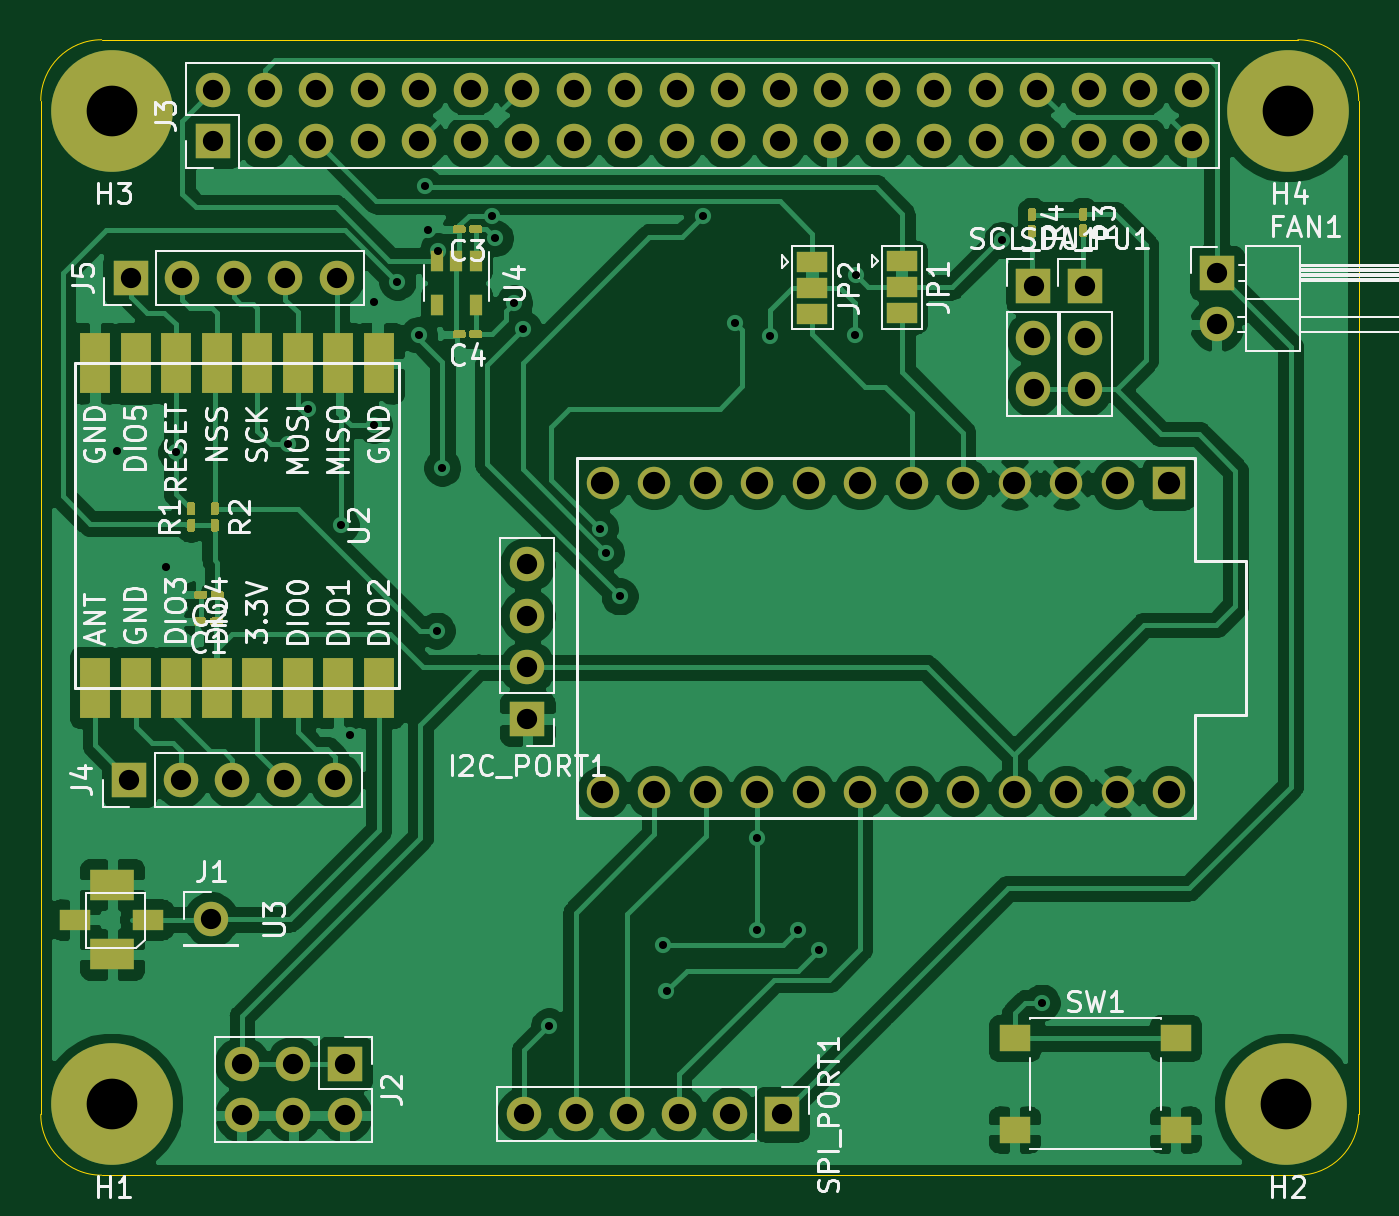
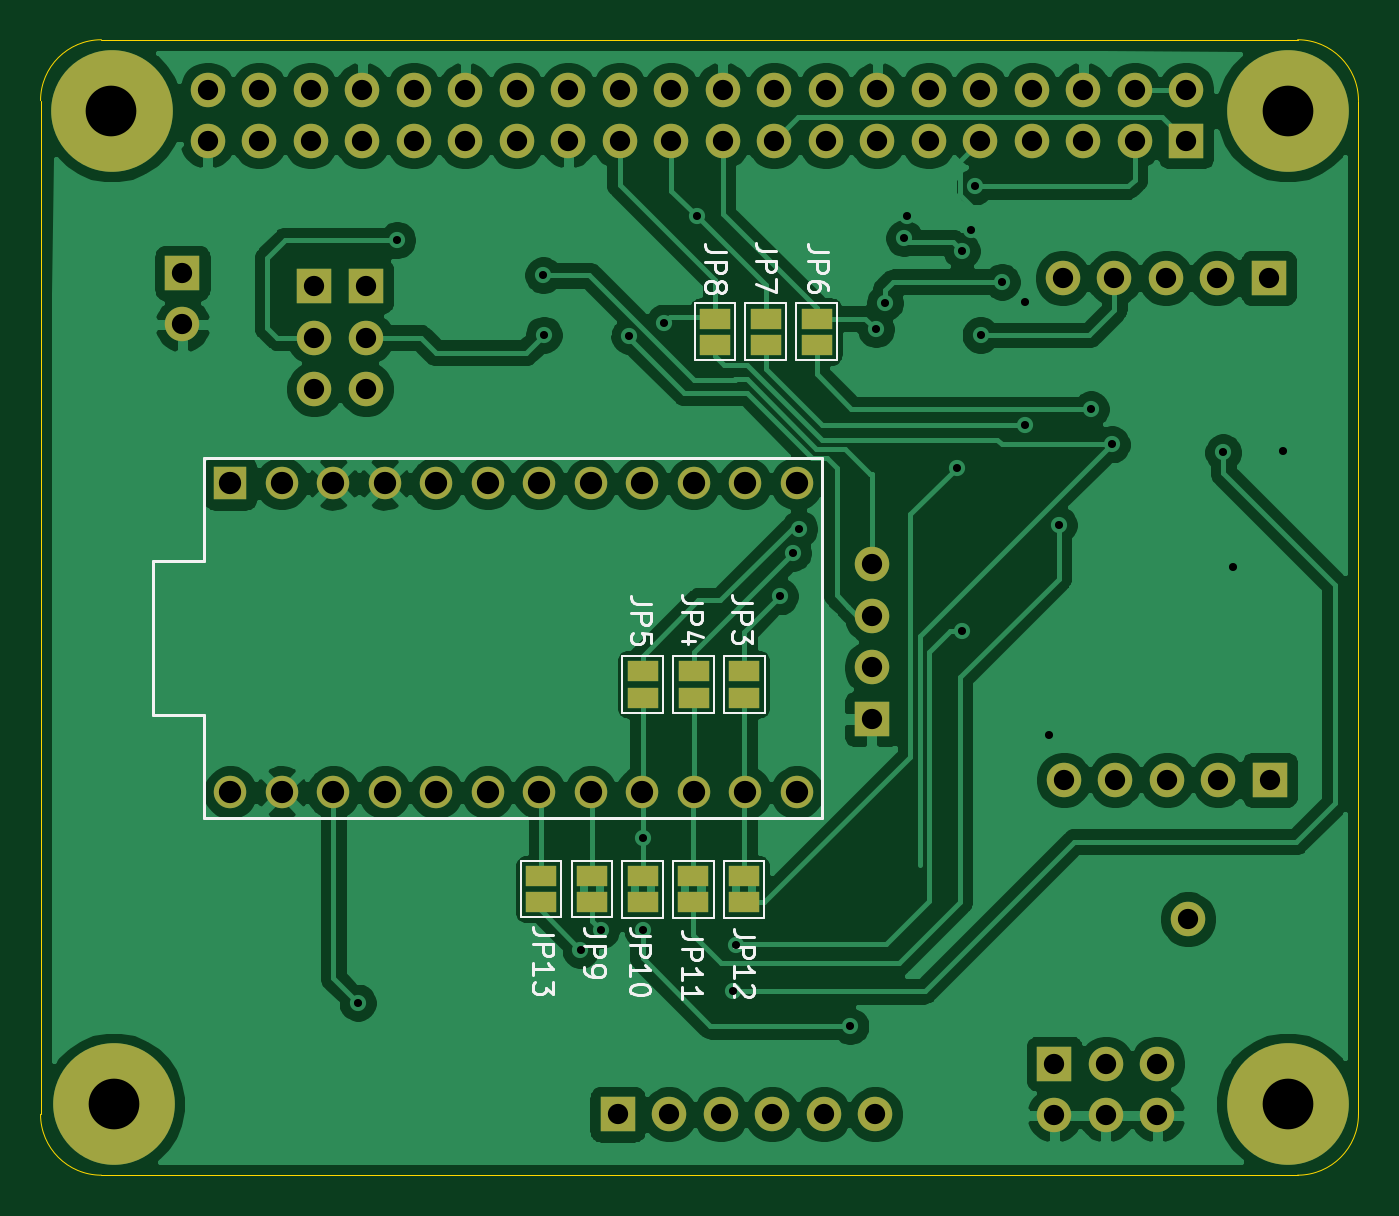
Circuit board: 10 layer files. Board 65.0 x 56.0 mm.
- bottom_copper: hat-B_Cu.gbr (154063 bytes)
- bottom_mask: hat-B_Mask.gbr (4348 bytes)
- paste: hat-B_Paste.gbr (456 bytes)
- bottom_silk: hat-B_SilkS.gbr (13102 bytes)
- outline: hat-Edge_Cuts.gbr (988 bytes)
- top_copper: hat-F_Cu.gbr (171064 bytes)
- top_mask: hat-F_Mask.gbr (10184 bytes)
- paste: hat-F_Paste.gbr (6798 bytes)
- top_silk: hat-F_SilkS.gbr (42911 bytes)
- drill: hat.drl (2505 bytes)

=== bottom_copper: hat-B_Cu.gbr (154063 bytes, source omitted) ===
=== bottom_mask: hat-B_Mask.gbr ===
%TF.GenerationSoftware,KiCad,Pcbnew,(5.1.10)-1*%
%TF.CreationDate,2021-12-09T17:34:34+08:00*%
%TF.ProjectId,hat,6861742e-6b69-4636-9164-5f7063625858,rev?*%
%TF.SameCoordinates,Original*%
%TF.FileFunction,Soldermask,Bot*%
%TF.FilePolarity,Negative*%
%FSLAX46Y46*%
G04 Gerber Fmt 4.6, Leading zero omitted, Abs format (unit mm)*
G04 Created by KiCad (PCBNEW (5.1.10)-1) date 2021-12-09 17:34:34*
%MOMM*%
%LPD*%
G01*
G04 APERTURE LIST*
%ADD10O,1.700000X1.700000*%
%ADD11R,1.700000X1.700000*%
%ADD12R,1.500000X1.000000*%
%ADD13C,1.700000*%
%ADD14C,6.000000*%
%ADD15R,1.600000X1.600000*%
%ADD16C,1.600000*%
G04 APERTURE END LIST*
D10*
%TO.C,J2*%
X96920000Y-108540000D03*
X96920000Y-106000000D03*
X99460000Y-108540000D03*
X99460000Y-106000000D03*
X102000000Y-108540000D03*
D11*
X102000000Y-106000000D03*
%TD*%
D10*
%TO.C,SPI_PORT1*%
X110840000Y-108500000D03*
X113380000Y-108500000D03*
X115920000Y-108500000D03*
X118460000Y-108500000D03*
X121000000Y-108500000D03*
D11*
X123540000Y-108500000D03*
%TD*%
D10*
%TO.C,SDA_PU1*%
X138500000Y-72730000D03*
X138500000Y-70190000D03*
D11*
X138500000Y-67650000D03*
%TD*%
D10*
%TO.C,SCL_PU1*%
X135960000Y-72730000D03*
X135960000Y-70190000D03*
D11*
X135960000Y-67650000D03*
%TD*%
D12*
%TO.C,JP13*%
X127320000Y-96740000D03*
X127320000Y-98040000D03*
%TD*%
%TO.C,JP12*%
X117300000Y-96750000D03*
X117300000Y-98050000D03*
%TD*%
%TO.C,JP11*%
X119800000Y-96750000D03*
X119800000Y-98050000D03*
%TD*%
%TO.C,JP10*%
X122300000Y-96750000D03*
X122300000Y-98050000D03*
%TD*%
%TO.C,JP9*%
X124800000Y-96740000D03*
X124800000Y-98040000D03*
%TD*%
%TO.C,JP8*%
X118740000Y-69250000D03*
X118740000Y-70550000D03*
%TD*%
%TO.C,JP7*%
X116240000Y-69250000D03*
X116240000Y-70550000D03*
%TD*%
%TO.C,JP6*%
X113730000Y-69250000D03*
X113730000Y-70550000D03*
%TD*%
%TO.C,JP5*%
X122300000Y-86640000D03*
X122300000Y-87940000D03*
%TD*%
%TO.C,JP4*%
X119790000Y-86640000D03*
X119790000Y-87940000D03*
%TD*%
%TO.C,JP3*%
X117290000Y-86640000D03*
X117290000Y-87940000D03*
%TD*%
D10*
%TO.C,J5*%
X101590000Y-67250000D03*
X99050000Y-67250000D03*
X96510000Y-67250000D03*
X93970000Y-67250000D03*
D11*
X91430000Y-67250000D03*
%TD*%
D10*
%TO.C,J4*%
X101535000Y-92000000D03*
X98995000Y-92000000D03*
X96455000Y-92000000D03*
X93915000Y-92000000D03*
D11*
X91375000Y-92000000D03*
%TD*%
D13*
%TO.C,J1*%
X95400000Y-98875000D03*
%TD*%
D10*
%TO.C,I2C_PORT1*%
X111000000Y-81380000D03*
X111000000Y-83920000D03*
X111000000Y-86460000D03*
D11*
X111000000Y-89000000D03*
%TD*%
D10*
%TO.C,FAN1*%
X145000000Y-69540000D03*
D11*
X145000000Y-67000000D03*
%TD*%
D10*
%TO.C,J3*%
X143760000Y-57960000D03*
X143760000Y-60500000D03*
X141220000Y-57960000D03*
X141220000Y-60500000D03*
X138680000Y-57960000D03*
X138680000Y-60500000D03*
X136140000Y-57960000D03*
X136140000Y-60500000D03*
X133600000Y-57960000D03*
X133600000Y-60500000D03*
X131060000Y-57960000D03*
X131060000Y-60500000D03*
X128520000Y-57960000D03*
X128520000Y-60500000D03*
X125980000Y-57960000D03*
X125980000Y-60500000D03*
X123440000Y-57960000D03*
X123440000Y-60500000D03*
X120900000Y-57960000D03*
X120900000Y-60500000D03*
X118360000Y-57960000D03*
X118360000Y-60500000D03*
X115820000Y-57960000D03*
X115820000Y-60500000D03*
X113280000Y-57960000D03*
X113280000Y-60500000D03*
X110740000Y-57960000D03*
X110740000Y-60500000D03*
X108200000Y-57960000D03*
X108200000Y-60500000D03*
X105660000Y-57960000D03*
X105660000Y-60500000D03*
X103120000Y-57960000D03*
X103120000Y-60500000D03*
X100580000Y-57960000D03*
X100580000Y-60500000D03*
X98040000Y-57960000D03*
X98040000Y-60500000D03*
X95500000Y-57960000D03*
D11*
X95500000Y-60500000D03*
%TD*%
D14*
%TO.C,H1*%
X90500000Y-108000000D03*
%TD*%
%TO.C,H2*%
X148400000Y-108000000D03*
%TD*%
%TO.C,H3*%
X90500000Y-59000000D03*
%TD*%
%TO.C,H4*%
X148500000Y-59000000D03*
%TD*%
D15*
%TO.C,U1*%
X142645000Y-77380000D03*
D16*
X140105000Y-77380000D03*
X137565000Y-77380000D03*
X135025000Y-77380000D03*
X132485000Y-77380000D03*
X129945000Y-77380000D03*
X127405000Y-77380000D03*
X124865000Y-77380000D03*
X122325000Y-77380000D03*
X119785000Y-77380000D03*
X117245000Y-77380000D03*
X114705000Y-77380000D03*
X114705000Y-92620000D03*
X117245000Y-92620000D03*
X119785000Y-92620000D03*
X122325000Y-92620000D03*
X124865000Y-92620000D03*
X127405000Y-92620000D03*
X129945000Y-92620000D03*
X132485000Y-92620000D03*
X135025000Y-92620000D03*
X137565000Y-92620000D03*
X140105000Y-92620000D03*
X142645000Y-92620000D03*
%TD*%
M02*

=== paste: hat-B_Paste.gbr ===
%TF.GenerationSoftware,KiCad,Pcbnew,(5.1.10)-1*%
%TF.CreationDate,2021-12-09T17:34:34+08:00*%
%TF.ProjectId,hat,6861742e-6b69-4636-9164-5f7063625858,rev?*%
%TF.SameCoordinates,Original*%
%TF.FileFunction,Paste,Bot*%
%TF.FilePolarity,Positive*%
%FSLAX46Y46*%
G04 Gerber Fmt 4.6, Leading zero omitted, Abs format (unit mm)*
G04 Created by KiCad (PCBNEW (5.1.10)-1) date 2021-12-09 17:34:34*
%MOMM*%
%LPD*%
G01*
G04 APERTURE LIST*
G04 APERTURE END LIST*
M02*

=== bottom_silk: hat-B_SilkS.gbr (13102 bytes, source omitted) ===
=== outline: hat-Edge_Cuts.gbr ===
%TF.GenerationSoftware,KiCad,Pcbnew,(5.1.10)-1*%
%TF.CreationDate,2021-12-09T17:34:34+08:00*%
%TF.ProjectId,hat,6861742e-6b69-4636-9164-5f7063625858,rev?*%
%TF.SameCoordinates,Original*%
%TF.FileFunction,Profile,NP*%
%FSLAX46Y46*%
G04 Gerber Fmt 4.6, Leading zero omitted, Abs format (unit mm)*
G04 Created by KiCad (PCBNEW (5.1.10)-1) date 2021-12-09 17:34:34*
%MOMM*%
%LPD*%
G01*
G04 APERTURE LIST*
%TA.AperFunction,Profile*%
%ADD10C,0.050000*%
%TD*%
G04 APERTURE END LIST*
D10*
X149000000Y-55500000D02*
G75*
G02*
X152000000Y-58500000I0J-3000000D01*
G01*
X152000000Y-108500000D02*
X152000000Y-58500000D01*
X152000000Y-108500000D02*
G75*
G02*
X149000000Y-111500000I-3000000J0D01*
G01*
X90000000Y-111500000D02*
X149000000Y-111500000D01*
X90000000Y-55500000D02*
X149000000Y-55500000D01*
X90000000Y-111500000D02*
G75*
G02*
X87000000Y-108500000I0J3000000D01*
G01*
X87000000Y-58500000D02*
X87000000Y-108500000D01*
X87000000Y-58500000D02*
G75*
G02*
X90000000Y-55500000I3000000J0D01*
G01*
M02*

=== top_copper: hat-F_Cu.gbr (171064 bytes, source omitted) ===
=== top_mask: hat-F_Mask.gbr (10184 bytes, source omitted) ===
=== paste: hat-F_Paste.gbr (6798 bytes, source omitted) ===
=== top_silk: hat-F_SilkS.gbr (42911 bytes, source omitted) ===
=== drill: hat.drl ===
M48
; DRILL file {KiCad (5.1.10)-1} date 12/09/21 17:34:36
; FORMAT={-:-/ absolute / inch / decimal}
; #@! TF.CreationDate,2021-12-09T17:34:36+08:00
; #@! TF.GenerationSoftware,Kicad,Pcbnew,(5.1.10)-1
FMAT,2
INCH
T1C0.0157
T2C0.0394
T3C0.0433
T4C0.0984
%
G90
G05
T1
X3.5724Y-2.9839
X3.6685Y-3.2087
X3.688Y-2.9864
X3.9043Y-2.9709
X3.9449Y-2.9024
X4.0075Y-3.1268
X4.0264Y-3.5358
X4.072Y-2.9335
X4.0728Y-2.6945
X4.1177Y-2.6551
X4.1591Y-2.7583
X4.1705Y-2.4699
X4.1772Y-2.5539
X4.1941Y-3.3323
X4.1959Y-2.5949
X4.2047Y-3.0157
X4.302Y-2.527
X4.3071Y-2.5705
X4.3445Y-2.6957
X4.3622Y-2.7472
X4.4118Y-4.1004
X4.511Y-3.1343
X4.5228Y-3.1811
X4.5492Y-3.2657
X4.6339Y-3.9421
X4.6402Y-4.0323
X4.7104Y-2.5278
X4.7728Y-2.7343
X4.815Y-3.7343
X4.8154Y-3.9136
X4.841Y-2.7599
X4.8955Y-3.9136
X4.9358Y-3.9524
X5.0071Y-2.7579
X5.0079Y-2.6421
X5.2917Y-2.574
X5.3685Y-4.0547
T2
X3.5974Y-3.622
X3.5996Y-2.6476
X3.6974Y-3.622
X3.6996Y-2.6476
X3.7559Y-3.8927
X3.7598Y-2.2819
X3.7598Y-2.3819
X3.7974Y-3.622
X3.7996Y-2.6476
X3.8157Y-4.1732
X3.8157Y-4.2732
X3.8598Y-2.2819
X3.8598Y-2.3819
X3.8974Y-3.622
X3.8996Y-2.6476
X3.9157Y-4.1732
X3.9157Y-4.2732
X3.9598Y-2.2819
X3.9598Y-2.3819
X3.9974Y-3.622
X3.9996Y-2.6476
X4.0157Y-4.1732
X4.0157Y-4.2732
X4.0598Y-2.2819
X4.0598Y-2.3819
X4.1598Y-2.2819
X4.1598Y-2.3819
X4.2598Y-2.2819
X4.2598Y-2.3819
X4.3598Y-2.2819
X4.3598Y-2.3819
X4.3638Y-4.2717
X4.3701Y-3.2039
X4.3701Y-3.3039
X4.3701Y-3.4039
X4.3701Y-3.5039
X4.4598Y-2.2819
X4.4598Y-2.3819
X4.4638Y-4.2717
X4.5598Y-2.2819
X4.5598Y-2.3819
X4.5638Y-4.2717
X4.6598Y-2.2819
X4.6598Y-2.3819
X4.6638Y-4.2717
X4.7598Y-2.2819
X4.7598Y-2.3819
X4.7638Y-4.2717
X4.8598Y-2.2819
X4.8598Y-2.3819
X4.8638Y-4.2717
X4.9598Y-2.2819
X4.9598Y-2.3819
X5.0598Y-2.2819
X5.0598Y-2.3819
X5.1598Y-2.2819
X5.1598Y-2.3819
X5.2598Y-2.2819
X5.2598Y-2.3819
X5.3528Y-2.6634
X5.3528Y-2.7634
X5.3528Y-2.8634
X5.3598Y-2.2819
X5.3598Y-2.3819
X5.4528Y-2.6634
X5.4528Y-2.7634
X5.4528Y-2.8634
X5.4598Y-2.2819
X5.4598Y-2.3819
X5.5598Y-2.2819
X5.5598Y-2.3819
X5.6598Y-2.2819
X5.6598Y-2.3819
X5.7087Y-2.6378
X5.7087Y-2.7378
T3
X4.5159Y-3.0465
X4.5159Y-3.6465
X4.6159Y-3.0465
X4.6159Y-3.6465
X4.7159Y-3.0465
X4.7159Y-3.6465
X4.8159Y-3.0465
X4.8159Y-3.6465
X4.9159Y-3.0465
X4.9159Y-3.6465
X5.0159Y-3.0465
X5.0159Y-3.6465
X5.1159Y-3.0465
X5.1159Y-3.6465
X5.2159Y-3.0465
X5.2159Y-3.6465
X5.3159Y-3.0465
X5.3159Y-3.6465
X5.4159Y-3.0465
X5.4159Y-3.6465
X5.5159Y-3.0465
X5.5159Y-3.6465
X5.6159Y-3.0465
X5.6159Y-3.6465
T4
X3.563Y-2.3228
X3.563Y-4.252
X5.8425Y-4.252
X5.8465Y-2.3228
T0
M30

